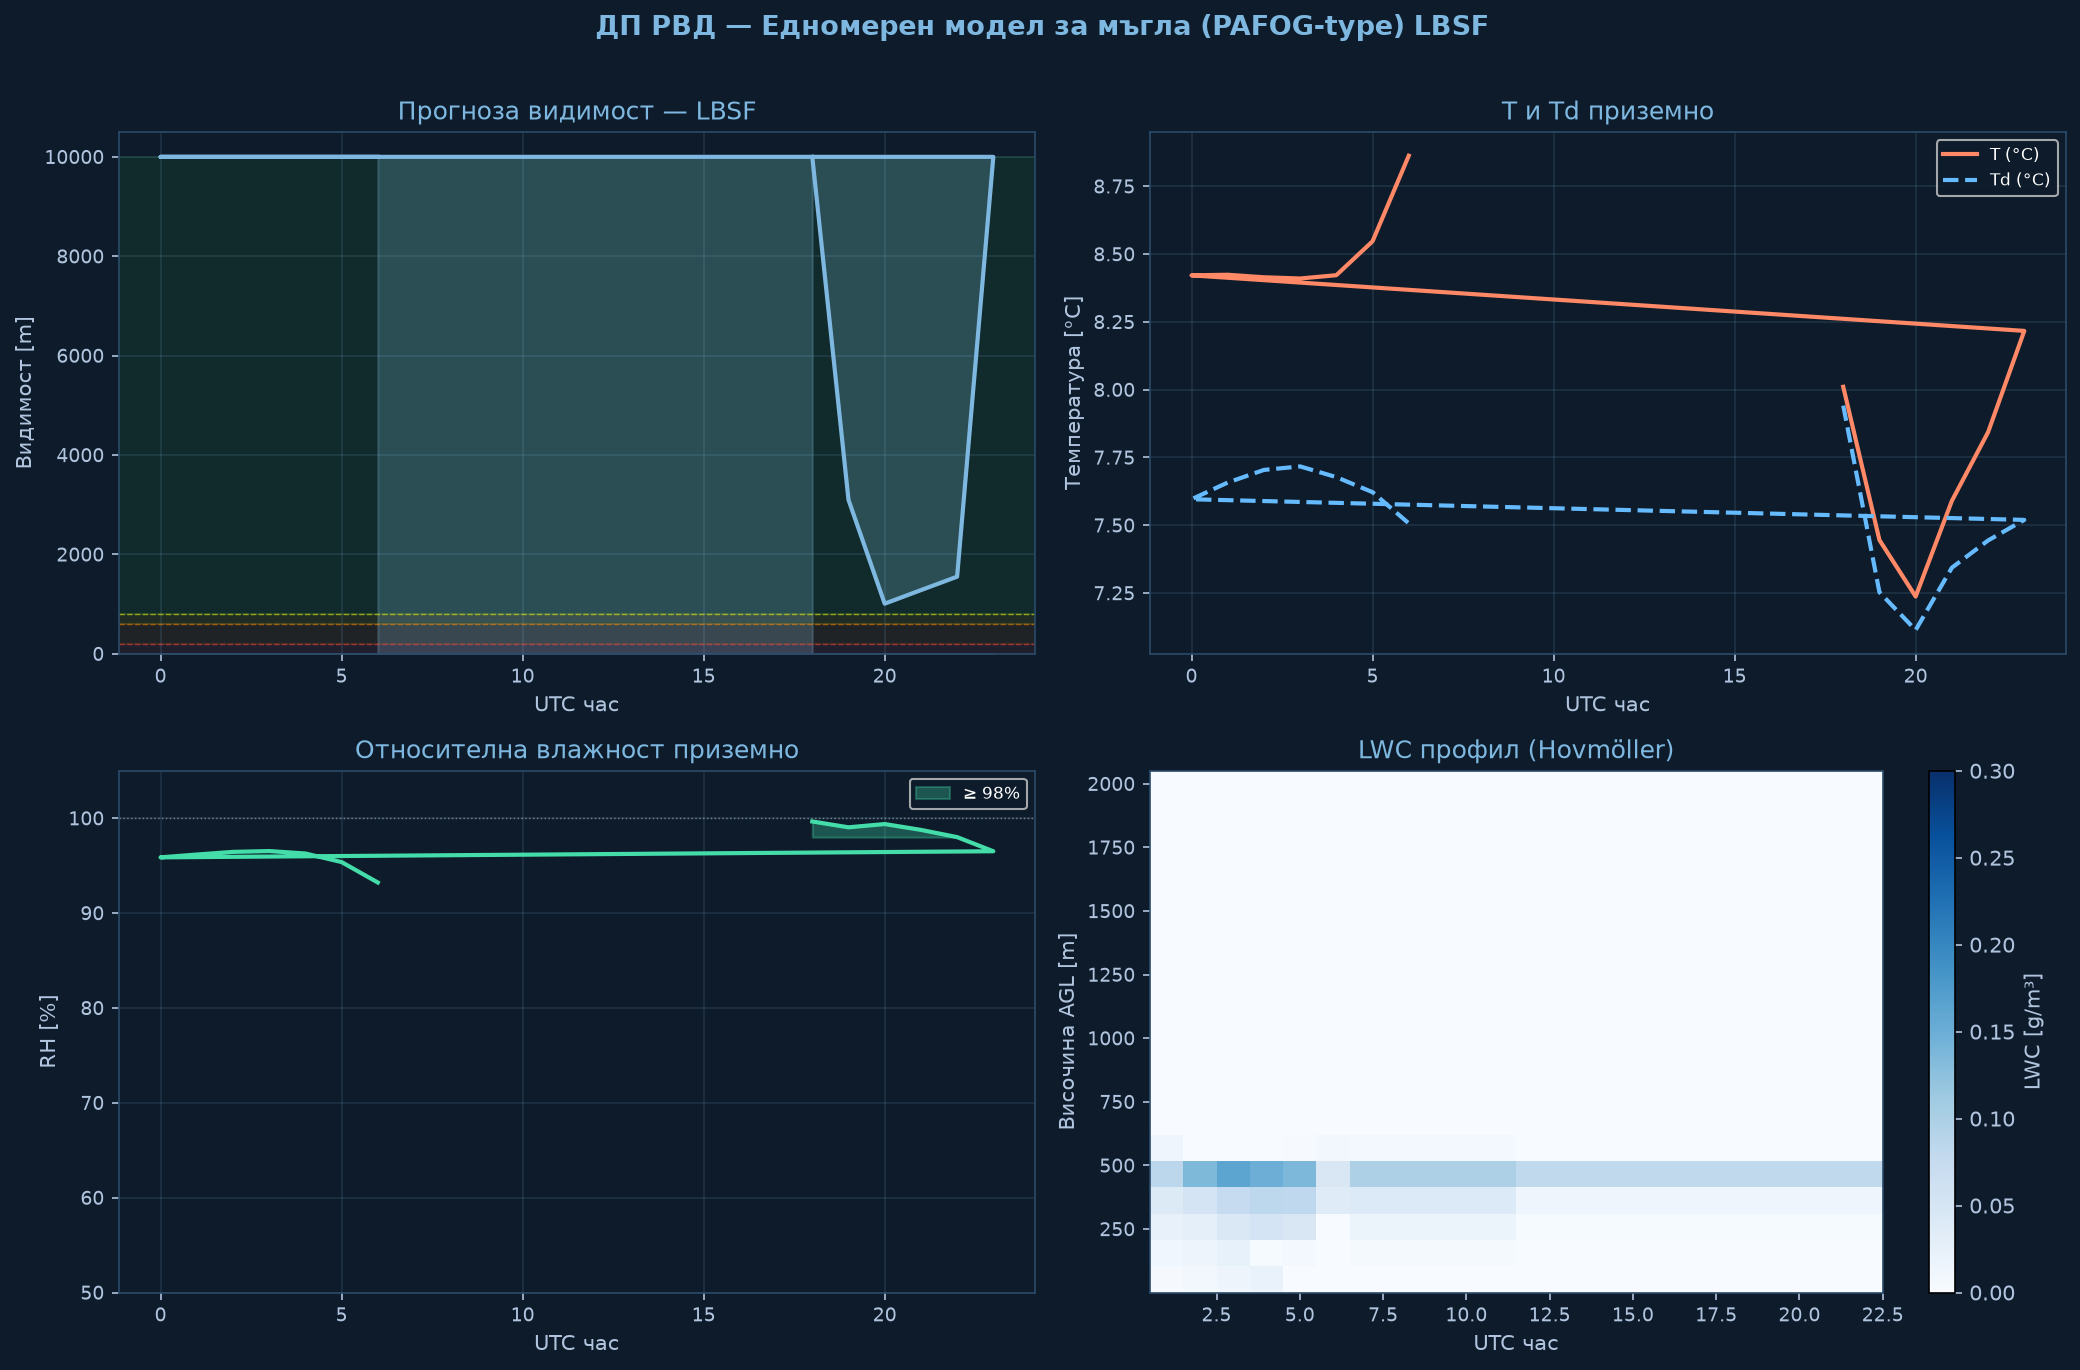

The file beside this chart, header and first rows:
time_h, hour_utc, T_sfc_C, RH_sfc_pct, LWC_sfc_gm3, VIS_sfc_m, CAT
0.0, 18.0, 8.01, 99.7, 0.0, 10000, VFR
1.0, 19.0, 7.45, 99.0, 0.009, 3098, VFR
2.0, 20.0, 7.24, 99.4, 0.0505, 1008, VFR
3.0, 21.0, 7.59, 98.8, 0.0349, 1280, VFR
4.0, 22.0, 7.84, 98.0, 0.026, 1551, VFR
5.0, 23.0, 8.22, 96.5, 0.0, 10000, VFR
6.0, 0.0, 8.42, 95.9, 0.0, 10000, VFR
7.0, 1.0, 8.42, 96.2, 0.0, 10000, VFR
8.0, 2.0, 8.41, 96.4, 0.0, 10000, VFR
9.0, 3.0, 8.41, 96.5, 0.0, 10000, VFR
10.0, 4.0, 8.42, 96.3, 0.0, 10000, VFR
11.0, 5.0, 8.55, 95.4, 0.0, 10000, VFR
12.0, 6.0, 8.86, 93.2, 0.0, 10000, VFR
